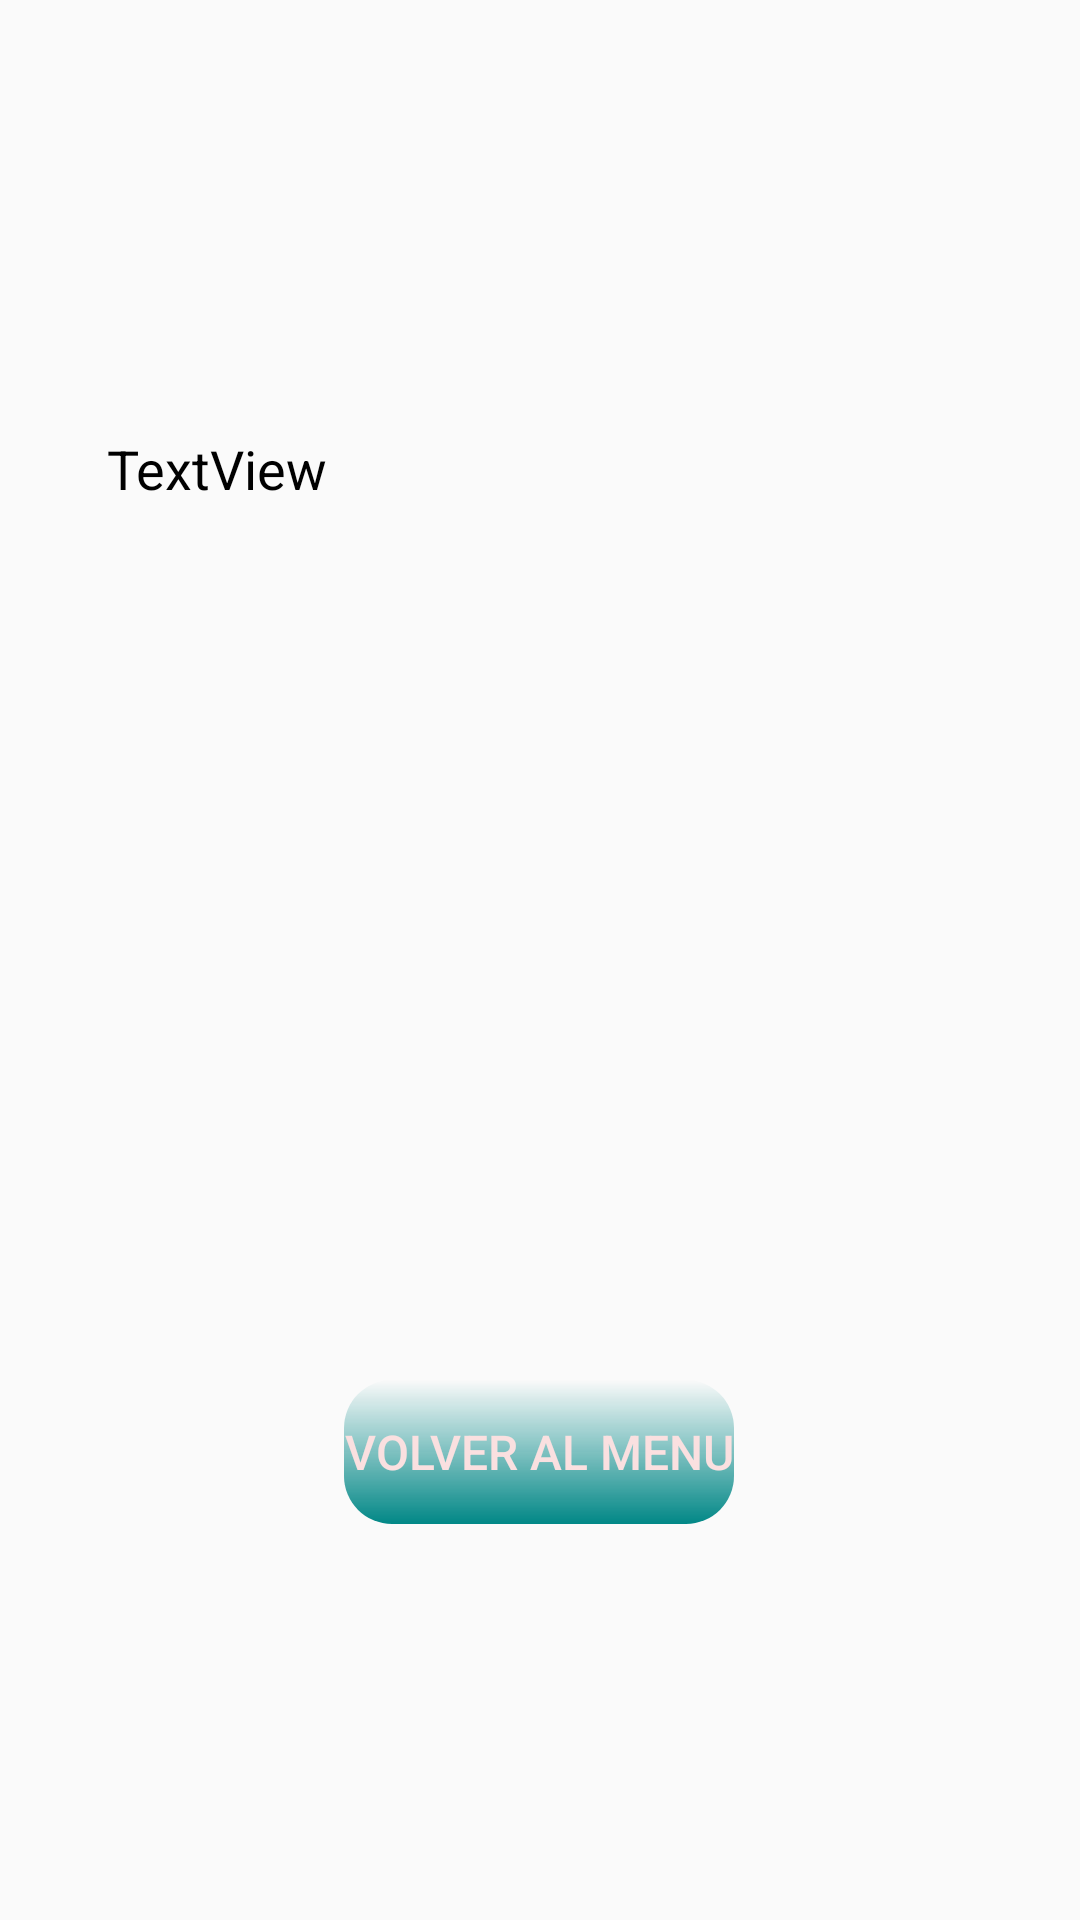

Layout XML and referenced resources for this Android screen:
<!-- AndroidManifest.xml: application theme AppTheme.Light -->
<!-- res/layout/activity_fin_juego_portrait.xml -->
<?xml version="1.0" encoding="utf-8"?>
<androidx.constraintlayout.widget.ConstraintLayout xmlns:android="http://schemas.android.com/apk/res/android"
    xmlns:tools="http://schemas.android.com/tools"
    android:layout_width="match_parent"
    android:layout_height="match_parent"
    xmlns:app="http://schemas.android.com/apk/res-auto">

    <TextView
        android:id="@+id/tVFinJuego"
        android:layout_width="285dp"
        android:layout_height="141dp"
        android:layout_marginTop="144dp"
        android:text="TextView"
        app:layout_constraintEnd_toEndOf="parent"
        app:layout_constraintHorizontal_bias="0.476"
        app:layout_constraintStart_toStartOf="parent"
        app:layout_constraintTop_toTopOf="parent" />

    <ImageView
        android:id="@+id/imagenFinal"
        android:layout_width="252dp"
        android:layout_height="123dp"
        android:layout_marginTop="48dp"
        app:layout_constraintEnd_toEndOf="parent"
        app:layout_constraintHorizontal_bias="0.496"
        app:layout_constraintStart_toStartOf="parent"
        app:layout_constraintTop_toBottomOf="@+id/tVFinJuego"
        app:srcCompat="@drawable/imagen_jugar" />

    <Button
        android:id="@+id/button4"
        android:layout_width="wrap_content"
        android:layout_height="wrap_content"
        android:layout_marginBottom="132dp"
        android:onClick="OnClickFin"
        android:text="Volver al menu"
        app:layout_constraintBottom_toBottomOf="parent"
        app:layout_constraintEnd_toEndOf="parent"
        app:layout_constraintHorizontal_bias="0.498"
        app:layout_constraintStart_toStartOf="parent"
        app:layout_constraintTop_toBottomOf="@+id/imagenFinal"
        app:layout_constraintVertical_bias="1.0" />

</androidx.constraintlayout.widget.ConstraintLayout>
<!-- resources referenced by this layout -->
<resources>
  <style name="AppTheme.Light" parent="Theme.AppCompat.Light.NoActionBar">
          <item name="colorPrimary">@color/color1</item>
          <item name="colorPrimaryDark">@color/color1Dark</item>
          <item name="colorAccent">@color/colorOtro</item>
          
          <item name="buttonStyle">@style/AppBoton</item>
          
          <item name="android:textViewStyle">@style/AppTextView</item>
      </style>
  <color name="color1">#8FA0FF</color>
  <color name="color1Dark">#303F9F</color>
  <color name="colorOtro">#FF4081</color>
  <style name="AppBoton" parent="Widget.AppCompat.Button">
          
          <item name="android:background">@drawable/fondo_boton</item>
          
          <item name="android:textSize">16sp</item>
          
          <item name="android:textColor">#FAE0E0</item>
          
          <item name="android:gravity">center</item>
          
          <item name="android:elevation">4dp</item>
      </style>
  <style name="AppTextView" parent="Widget.AppCompat.TextView">
          
          <item name="android:textSize">18sp</item>
          
          <item name="android:textColor">@android:color/black</item>
  
      </style>
  <!-- drawable fondo_boton (drawable) -->
  <?xml version="1.0" encoding="utf-8"?>
  <shape xmlns:android="http://schemas.android.com/apk/res/android">
  
      
      <gradient
          android:startColor="@color/colorBoton2"
          android:endColor="@color/design_default_color_secondary_variant"
          android:angle="1"
      />
      
      <corners android:radius="16dp" />
  </shape>
</resources>
